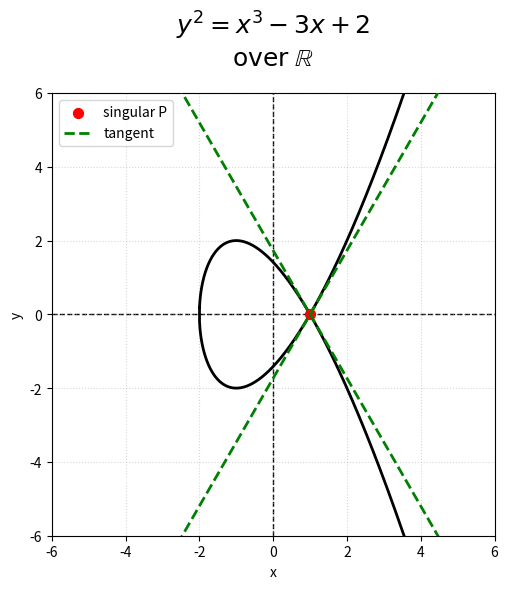

Generate this figure with matplotlib:
#!/usr/bin/env python3
import numpy as np
import matplotlib.pyplot as plt

# fixed singular example: y^2 = x^3 - 3x + 2
a, b = -3.0, 2.0

def compute_curve(a, b, x_min, x_max, num=2000):
    x = np.linspace(x_min, x_max, num)
    f = x**3 + a*x + b
    y_up = np.full_like(x, np.nan)
    y_dn = np.full_like(x, np.nan)
    mask = f >= 0
    y_up[mask] = np.sqrt(f[mask])
    y_dn[mask] = -np.sqrt(f[mask])
    return x, y_up, y_dn

def draw(ax, x_min, x_max, y_min, y_max):
    ax.clear()
    # draw center-axes in black
    ax.axvline(0, color="black", linestyle="--", linewidth=1, zorder=1)
    ax.axhline(0, color="black", linestyle="--", linewidth=1, zorder=1)

    # compute curve
    x, y_up, y_dn = compute_curve(a, b, x_min, x_max)
    # find real roots to split loop vs branch
    roots = np.roots([1, 0, a, b])
    real_roots = np.sort([r.real for r in roots if abs(r.imag)<1e-6])
    left_root, right_root = real_roots[0], real_roots[-1]

    # finite loop segment
    loop_mask = (x >= left_root) & (x <= right_root)
    xs = x[loop_mask]; yu = y_up[loop_mask]; yd = y_dn[loop_mask]
    xs_loop = np.concatenate([xs, xs[::-1], [xs[0]]])
    ys_loop = np.concatenate([yu, yd[::-1], [yu[0]]])
    ax.plot(xs_loop, ys_loop, color="black", linewidth=2, zorder=2)

    # infinite branch for x >= right_root
    branch_mask = (x >= right_root)
    xb = x[branch_mask]
    ax.plot(xb, y_up[branch_mask], color="black", linewidth=2, zorder=2)
    ax.plot(xb, y_dn[branch_mask], color="black", linewidth=2, zorder=2)

    # singular node and its two tangents at x0 = right_root
    x0 = right_root
    ax.scatter([x0], [0], color="red", s=50, zorder=3, label="singular P")
    m = np.sqrt(3 * x0)
    for sign in (+1, -1):
        xs_t = x0 + np.linspace(- (x_max-x_min)*0.3, (x_max-x_min)*0.3, 50)
        ys_t = sign * m * (xs_t - x0)
        ax.plot(xs_t, ys_t, color="green", linestyle="--", linewidth=2, zorder=3,
                label="tangent" if sign>0 else "")
    ax.legend(loc="upper left")

    # title & labels
    ax.set_title(r"$y^2 = x^3 - 3x + 2$" + "\n" + r"$\mathrm{over}\;\mathbb{R}$",
                 fontsize=18, pad=20)
    ax.set_xlim(x_min, x_max)
    ax.set_ylim(y_min, y_max)
    ax.set_xlabel("x")
    ax.set_ylabel("y")
    ax.grid(True, linestyle=":", alpha=0.5)
    ax.set_aspect("equal", "box")

def on_scroll(event):
    global x_min, x_max, y_min, y_max
    if event.inaxes is not ax:
        return
    # zoom in or out
    factor = 0.9 if event.button == 'up' else 1.1
    cx = (x_min + x_max) / 2
    cy = (y_min + y_max) / 2
    w = (x_max - x_min) * factor
    h = (y_max - y_min) * factor
    x_min, x_max = cx - w/2, cx + w/2
    y_min, y_max = cy - h/2, cy + h/2
    draw(ax, x_min, x_max, y_min, y_max)
    fig.canvas.draw_idle()

# initial view limits
# choose symmetric around zero and large enough to see shape
base = 6
x_min, x_max = -base, base
y_min, y_max = -base, base

fig, ax = plt.subplots(figsize=(6,6))
draw(ax, x_min, x_max, y_min, y_max)

# connect scroll event
fig.canvas.mpl_connect('scroll_event', on_scroll)

plt.tight_layout()
plt.show()
